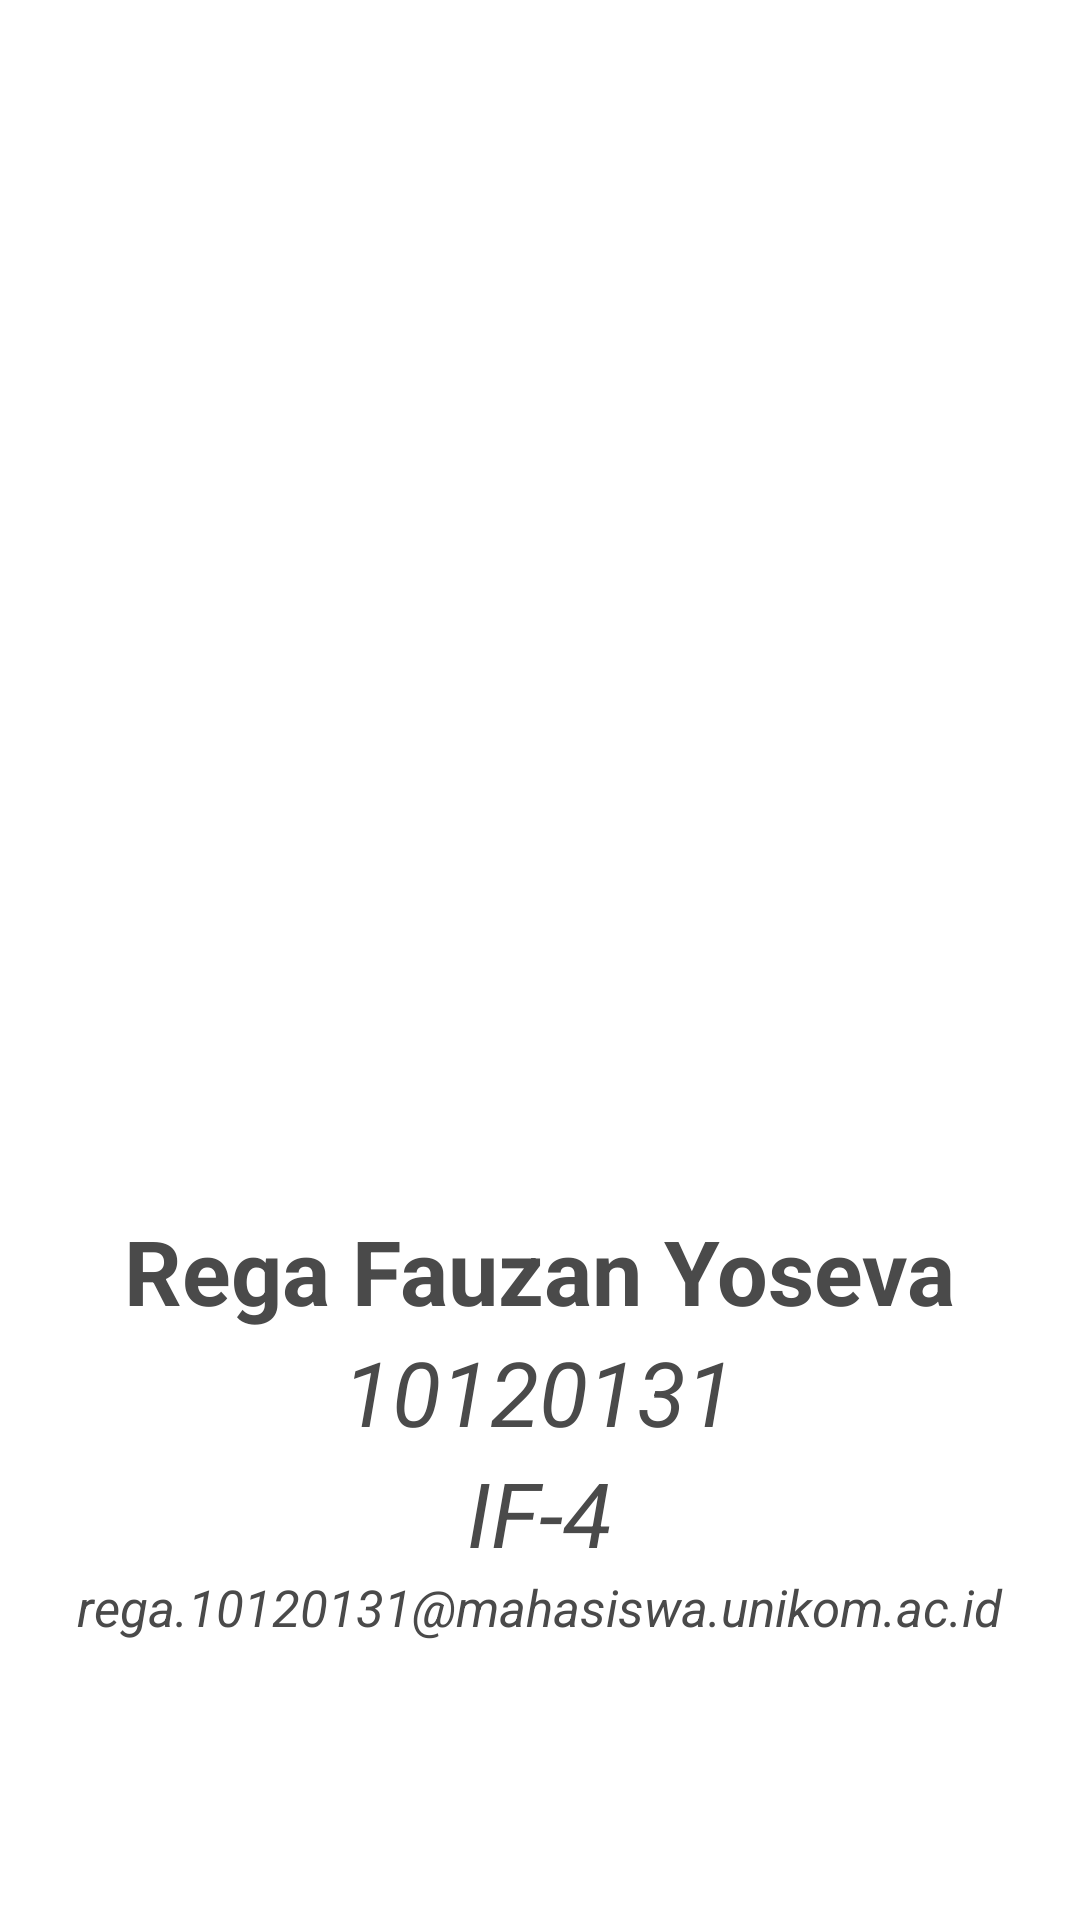

Reconstruct the res/layout file that produces this screen, plus the resources it refers to.
<!-- AndroidManifest.xml: application theme Theme.TesterUas -->
<!-- res/layout/fragment_profile.xml -->
<?xml version="1.0" encoding="utf-8"?>
<RelativeLayout xmlns:android="http://schemas.android.com/apk/res/android"
    xmlns:tools="http://schemas.android.com/tools"
    android:layout_width="match_parent"
    android:layout_height="match_parent"
    xmlns:app="http://schemas.android.com/apk/res-auto"
    android:background="#FFFFFF"
    tools:context=".ProfileFragment">

    <ImageView
        android:layout_width="600dp"
        android:layout_height="400dp"
        android:background="@drawable/background"></ImageView>

    <LinearLayout
        android:layout_width="325dp"
        android:layout_height="660dp"
        android:layout_centerHorizontal="true"
        android:layout_marginTop="50dp"
        android:orientation="vertical">

        <ImageView
            android:layout_width="256dp"
            android:layout_height="310dp"
            android:layout_gravity="center_horizontal"
            android:layout_marginTop="-12dp"
            android:src="@drawable/rega1" />

        <TextView
            android:layout_width="match_parent"
            android:layout_height="wrap_content"
            android:layout_marginTop="55dp"
            android:text="Rega Fauzan Yoseva"
            android:textAlignment="center"
            android:textColor="#4a4a4a"
            android:textSize="30dp"
            android:textStyle="bold" />

        <TextView
            android:layout_width="match_parent"
            android:layout_height="wrap_content"
            android:text="10120131"
            android:textAlignment="center"
            android:textColor="#4a4a4a"
            android:textSize="30dp"
            android:textStyle="italic" />

        <TextView
            android:layout_width="match_parent"
            android:layout_height="wrap_content"
            android:text="IF-4"
            android:textAlignment="center"
            android:textColor="#4a4a4a"
            android:textSize="30dp"
            android:textStyle="italic" />

        <TextView
            android:layout_width="match_parent"
            android:layout_height="wrap_content"
            android:text="rega.10120131@mahasiswa.unikom.ac.id"
            android:textAlignment="center"
            android:textColor="#4a4a4a"
            android:textSize="17dp"
            android:textStyle="italic" />



    </LinearLayout>
</RelativeLayout>
<!-- resources referenced by this layout -->
<resources>
  <style name="Theme.TesterUas" parent="Theme.MaterialComponents.DayNight.DarkActionBar">
          
          <item name="colorPrimary">@color/purple_500</item>
          <item name="colorPrimaryVariant">@color/purple_700</item>
          <item name="colorOnPrimary">@color/white</item>
          
          <item name="colorSecondary">@color/teal_200</item>
          <item name="colorSecondaryVariant">@color/teal_700</item>
          <item name="colorOnSecondary">@color/black</item>
          
          <item name="android:statusBarColor">?attr/colorPrimaryVariant</item>
          
      </style>
  <color name="purple_500">#FF6200EE</color>
  <color name="purple_700">#FF3700B3</color>
  <color name="white">#FFFFFFFF</color>
  <color name="teal_200">#FF03DAC5</color>
  <color name="teal_700">#FF018786</color>
  <color name="black">#FF000000</color>
</resources>
